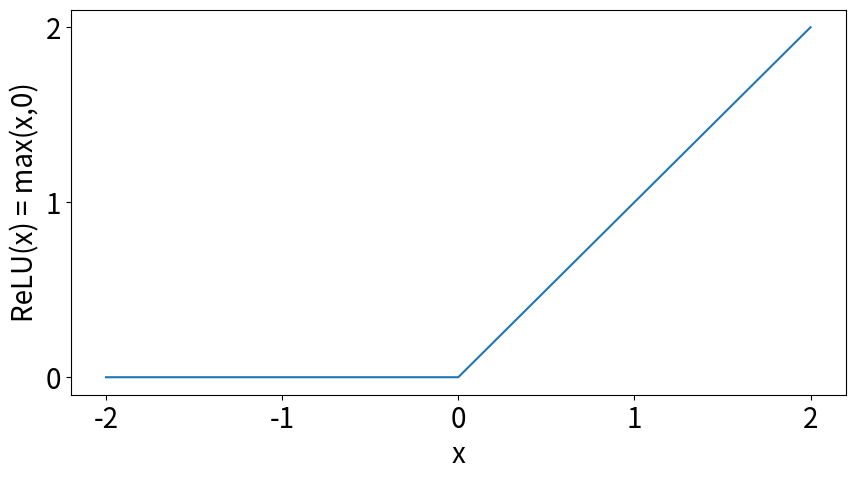

Here is the Python script that generated this plot: (Note: this script raises an exception after producing the figure.)

# Copyright (C) 2017  Federico Muciaccia (federicomuciaccia@gmail.com)
# 
# This program is free software: you can redistribute it and/or modify
# it under the terms of the GNU General Public License as published by
# the Free Software Foundation, either version 3 of the License, or
# (at your option) any later version.
# 
# This program is distributed in the hope that it will be useful,
# but WITHOUT ANY WARRANTY; without even the implied warranty of
# MERCHANTABILITY or FITNESS FOR A PARTICULAR PURPOSE.  See the
# GNU General Public License for more details.
# 
# You should have received a copy of the GNU General Public License
# along with this program.  If not, see <http://www.gnu.org/licenses/>.

# TODO script già incluso nella relazione

import numpy
import matplotlib
matplotlib.use('SVG')
from matplotlib import pyplot

matplotlib.rcParams.update({'font.size': 20}) # il default è 10 # TODO attenzione che fa l'override di tutti i settaggi precedenti

#pyplot.rc('text', usetex=True)

# ReLU
x = numpy.linspace(start=-2, stop=2, num=1000)
relu = numpy.maximum(x, 0)
#tanh = numpy.tanh(x)
#softplus = numpy.log(1+numpy.exp(x))

pyplot.figure(figsize=[10, 5])
pyplot.plot(x,relu)
#pyplot.plot(x,sigmoid, label=r'$sigmoid(x) = 1/(1+e^{-x})$')
#pyplot.plot(x,tanh, label=r'$tanh(x) = $')
#pyplot.plot(x,softplus, label=r'$softplus(x) = \log(1 + e^x)$')

pyplot.xlabel('x')
pyplot.ylabel('ReLU(x) = max(x,0)')
#pyplot.ylabel(r'$ReLU(x) = \max(x,0)$')
pyplot.xticks([-2,-1,0,1,2])
#pyplot.yticks([-2,-1,0,1,2])
pyplot.yticks([0,1,2])
#pyplot.legend(frameon=False)
pyplot.savefig('/storage/users/Muciaccia/media/ReLU.jpg', dpi=300, bbox_inches='tight')
#pyplot.show()

x = numpy.linspace(start=-10, stop=10, num=1000)
sigmoid = 1/(1+numpy.exp(-x))

pyplot.figure(figsize=[10, 5])
pyplot.plot(x,sigmoid)
pyplot.xlabel('x')
pyplot.ylabel('sigmoid(x) = 1/(1+exp(-x))')
pyplot.xticks([-10,-5,0,5,10])
pyplot.yticks([0,1])
pyplot.savefig('/storage/users/Muciaccia/media/sigmoid.jpg', dpi=300, bbox_inches='tight')
pyplot.close()



